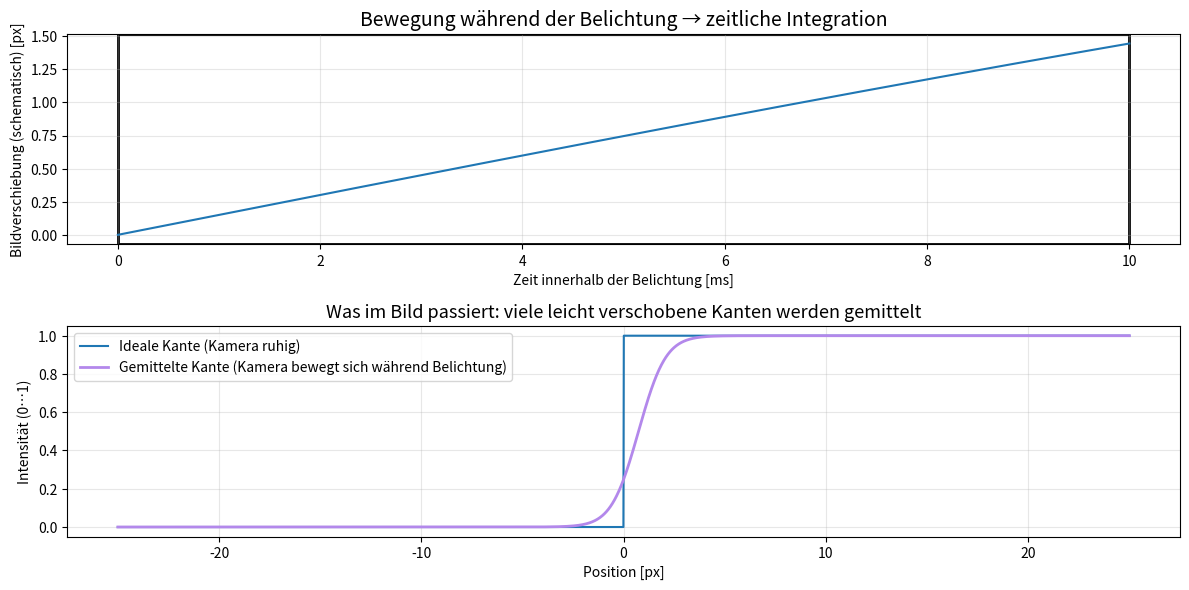
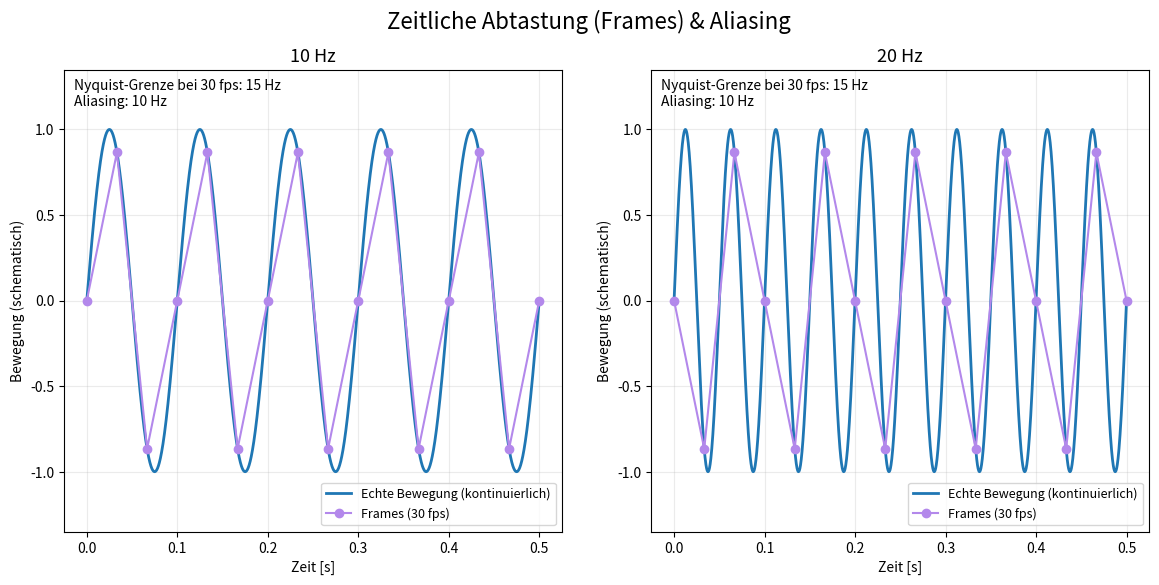

Recreate these plots in Python, in order.
import numpy as np
import matplotlib.pyplot as plt
from matplotlib.patches import Rectangle

# -----------------------------
# Parameters (edit these)
# -----------------------------
EXPOSURE_MS = 10.0      # e.g. 10 ms
FPS = 30.0              # e.g. 30 fps
NYQUIST = FPS / 2.0
A_SHIFT_PX = 3.0        # illustrative motion amplitude in "px"
F_BLUR_HZ = 8.0         # example frequency for blur illustration (can be in your 2–30 Hz range)

# Controls how "rounded" the BLURRED edge is (in px).
EDGE_SIGMA_PX = 0.6

OUT_BLUR = "01_motion_blur_exposure_simple.png"
OUT_ALIAS = "02_sampling_aliasing_simple.png"


# -----------------------------
# 1) Motion blur: exposure integration explained clearly
# -----------------------------
def make_motion_blur_exposure_simple(exposure_ms=10.0, f_hz=8.0, A_px=3.0,
                                     edge_sigma_px=0.6, out_path=OUT_BLUR):
    """
    Two-part schematic:
      Top: displacement over time within exposure.
      Bottom: ideal sharp edge vs averaged (blurred) edge due to shifting during exposure.
    """
    T = exposure_ms / 1000.0
    t = np.linspace(0, T, 600)
    shift = A_px * np.sin(2 * np.pi * f_hz * t)

    x = np.linspace(-25, 25, 2500)

    # Ideal (perfect) edge: hard step
    def sharp_edge(x0):
        return (x >= x0).astype(float)

    # Realistic edge model for the BLUR averaging: smooth transition
    def soft_edge(x0):
        sigma = max(1e-6, float(edge_sigma_px))
        return 1.0 / (1.0 + np.exp(-(x - x0) / sigma))

    # Blur: average of multiple shifted *soft* edges over the exposure
    sample_idx = np.linspace(0, len(t) - 1, 40).astype(int)
    I_blur = np.zeros_like(x, dtype=float)
    for s in shift[sample_idx]:
        I_blur += soft_edge(s)
    I_blur /= len(sample_idx)

    # Sharp reference: perfect step (not curved)
    I_sharp = sharp_edge(0.0)

    fig = plt.figure(figsize=(12, 6), dpi=160)

    # --- Top: motion during exposure
    ax1 = fig.add_subplot(2, 1, 1)
    ax1.plot(t * 1000.0, shift)
    ax1.set_title("Bewegung während der Belichtung → zeitliche Integration", fontsize=14)
    ax1.set_xlabel("Zeit innerhalb der Belichtung [ms]")
    ax1.set_ylabel("Bildverschiebung (schematisch) [px]")
    ax1.grid(True, alpha=0.3)

    y_min, y_max = ax1.get_ylim()
    ax1.add_patch(Rectangle((0, y_min), exposure_ms, y_max - y_min, fill=False, linewidth=2))

    # --- Bottom: sharp vs blurred edge
    ax2 = fig.add_subplot(2, 1, 2)
    ax2.plot(x, I_sharp, label="Ideale Kante (Kamera ruhig)")
    ax2.plot(
        x, I_blur,
        color="#B388EB",
        linewidth=2,
        label="Gemittelte Kante (Kamera bewegt sich während Belichtung)"
    )

    ax2.set_title("Was im Bild passiert: viele leicht verschobene Kanten werden gemittelt", fontsize=13)
    ax2.set_xlabel("Position [px]")
    ax2.set_ylabel("Intensität (0…1)")
    ax2.set_ylim(-0.05, 1.05)
    ax2.grid(True, alpha=0.3)
    ax2.legend()

    fig.tight_layout()
    fig.savefig(out_path, bbox_inches="tight")
    plt.close(fig)


# -----------------------------
# 2) Sampling & aliasing
# -----------------------------
def make_sampling_aliasing_simple(fps=30.0, f_low=10.0, f_high=20.0, A=1.0, duration_s=0.9, out_path=OUT_ALIAS):
    nyq = fps / 2.0
    dt = 1.0 / fps

    def make_signals(f_hz):
        t_cont = np.linspace(0, duration_s, 3000)
        x_cont = A * np.sin(2 * np.pi * f_hz * t_cont)
        t_s = np.arange(0, duration_s + 1e-12, dt)
        x_s = A * np.sin(2 * np.pi * f_hz * t_s)

        k = int(np.round(f_hz / fps))
        f_alias = abs(f_hz - k * fps)
        return t_cont, x_cont, t_s, x_s, f_alias

    fig = plt.figure(figsize=(14, 6), dpi=160)
    gs = fig.add_gridspec(1, 2, wspace=0.18)

    cases = [f_low, f_high]

    for i, f_hz in enumerate(cases):
        ax = fig.add_subplot(gs[0, i])
        t_cont, x_cont, t_s, x_s, f_alias = make_signals(f_hz)

        ax.plot(t_cont, x_cont, linewidth=2, label="Echte Bewegung (kontinuierlich)")
        ax.plot(
            t_s, x_s,
            marker="o",
            linewidth=1.5,
            color="#B388EB",
            label=f"Frames ({fps:.0f} fps)"
        )

        ax.set_title(f"{f_hz:.0f} Hz", fontsize=13)
        ax.set_xlabel("Zeit [s]")
        ax.set_ylabel("Bewegung (schematisch)")
        ax.grid(True, alpha=0.25)
        ax.set_ylim(-1.35, 1.35)

        ax.text(
            0.02, 0.98,
            f"Nyquist-Grenze bei {fps:.0f} fps: {nyq:.0f} Hz\n"
            f"Aliasing: {f_alias:.0f} Hz",
            transform=ax.transAxes, va="top", ha="left", fontsize=10
        )

        ax.legend(loc="lower right", fontsize=9)

    fig.suptitle("Zeitliche Abtastung (Frames) & Aliasing", fontsize=16)
    fig.tight_layout(rect=[0, 0, 1, 0.93])
    fig.savefig(out_path, bbox_inches="tight")
    plt.close(fig)


# -----------------------------
# Run
# -----------------------------
if __name__ == "__main__":
    make_motion_blur_exposure_simple(
        EXPOSURE_MS,
        f_hz=F_BLUR_HZ,
        A_px=A_SHIFT_PX,
        edge_sigma_px=EDGE_SIGMA_PX,
        out_path=OUT_BLUR
    )
    make_sampling_aliasing_simple(FPS, f_low=10.0, f_high=20.0, A=1.0, duration_s=0.5, out_path=OUT_ALIAS)

    print("Saved:")
    print(" -", OUT_BLUR)
    print(" -", OUT_ALIAS)
